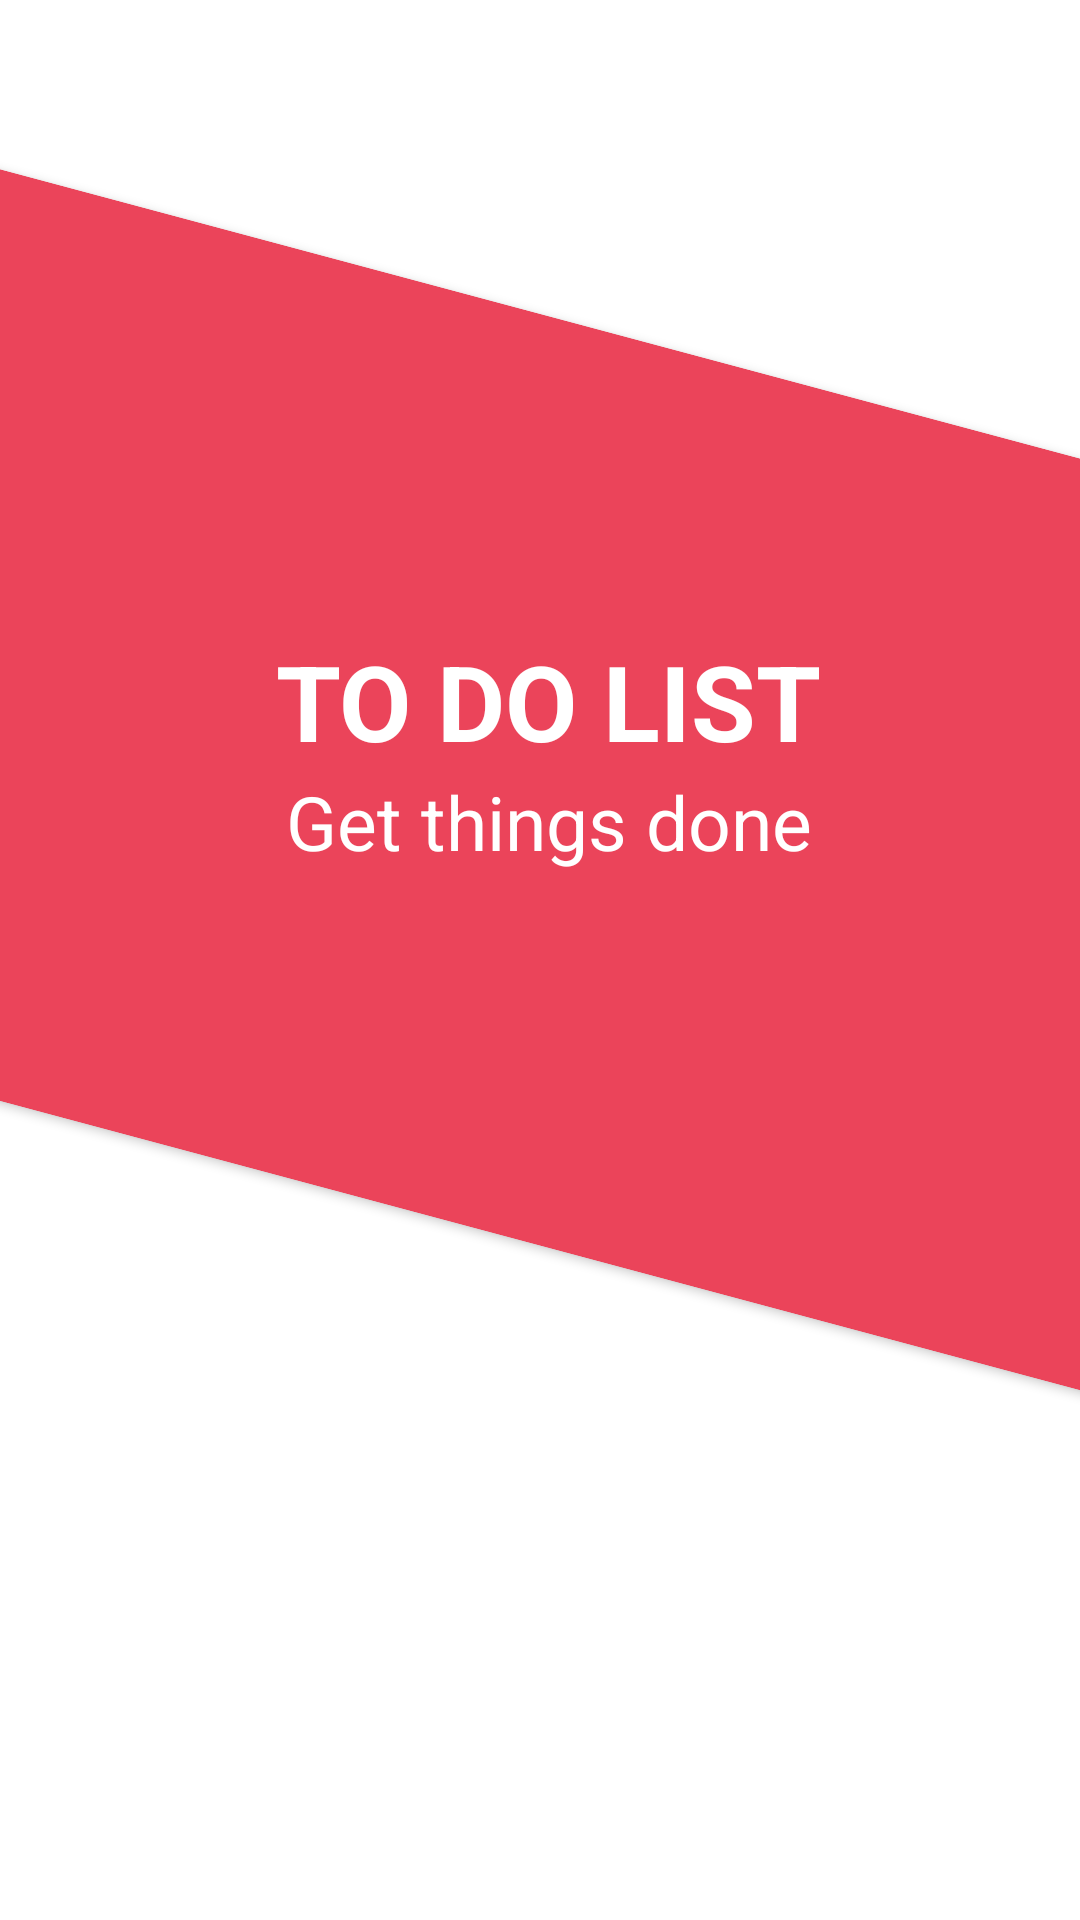

Write the Android layout XML for this screen, with the resource values it uses.
<!-- AndroidManifest.xml: application theme Theme.ToDoList -->
<!-- res/layout/fragment_header_fragment.xml -->
<?xml version="1.0" encoding="utf-8"?>
<androidx.constraintlayout.widget.ConstraintLayout xmlns:android="http://schemas.android.com/apk/res/android"
    xmlns:tools="http://schemas.android.com/tools"
    android:layout_width="match_parent"
    android:layout_height="match_parent"
    xmlns:app="http://schemas.android.com/apk/res-auto"
    tools:context=".Views.HeaderFragment">



    <androidx.cardview.widget.CardView
        android:id="@+id/vHeader"
        android:layout_width="600dp"
        android:layout_height="300dp"
        app:cardBackgroundColor="@color/pink"
        android:rotation="15"
        android:layout_marginHorizontal="1dp"
        app:layout_constraintTop_toTopOf="parent"
        android:layout_marginBottom="120dp"
        app:layout_constraintEnd_toEndOf="parent"
        app:layout_constraintStart_toStartOf="parent"
        app:layout_constraintBottom_toBottomOf="parent">

        <LinearLayout
            android:id="@+id/hvFragment"
            app:layout_constraintTop_toTopOf="parent"
            app:layout_constraintStart_toStartOf="parent"
            app:layout_constraintEnd_toEndOf="parent"
            android:layout_marginVertical="100dp"
            android:layout_width="match_parent"
            android:layout_height="wrap_content"
            android:rotation="-15"
            android:orientation="vertical"
            android:gravity="center">

            <TextView
                android:id="@+id/tvTitleHeader"
                android:layout_width="wrap_content"
                android:layout_height="wrap_content"
                android:text="To Do List"
                android:textAllCaps="true"
                android:textColor="@color/white"
                android:textSize="35sp"
                android:textStyle="bold" />

            <TextView
                android:id="@+id/tvSubtitleHeader"
                android:layout_width="wrap_content"
                android:layout_height="wrap_content"
                android:text="Get things done"
                android:textColor="@color/white"
                android:textSize="25sp" />
        </LinearLayout>


    </androidx.cardview.widget.CardView>


</androidx.constraintlayout.widget.ConstraintLayout>
<!-- resources referenced by this layout -->
<resources>
  <color name="pink">#EB445A</color>
  <color name="white">#FFFFFFFF</color>
  <style name="Theme.ToDoList" parent="Base.Theme.ToDoList" />
  <style name="Base.Theme.ToDoList" parent="Theme.MaterialComponents.DayNight.NoActionBar">
          
          
  
      </style>
</resources>
